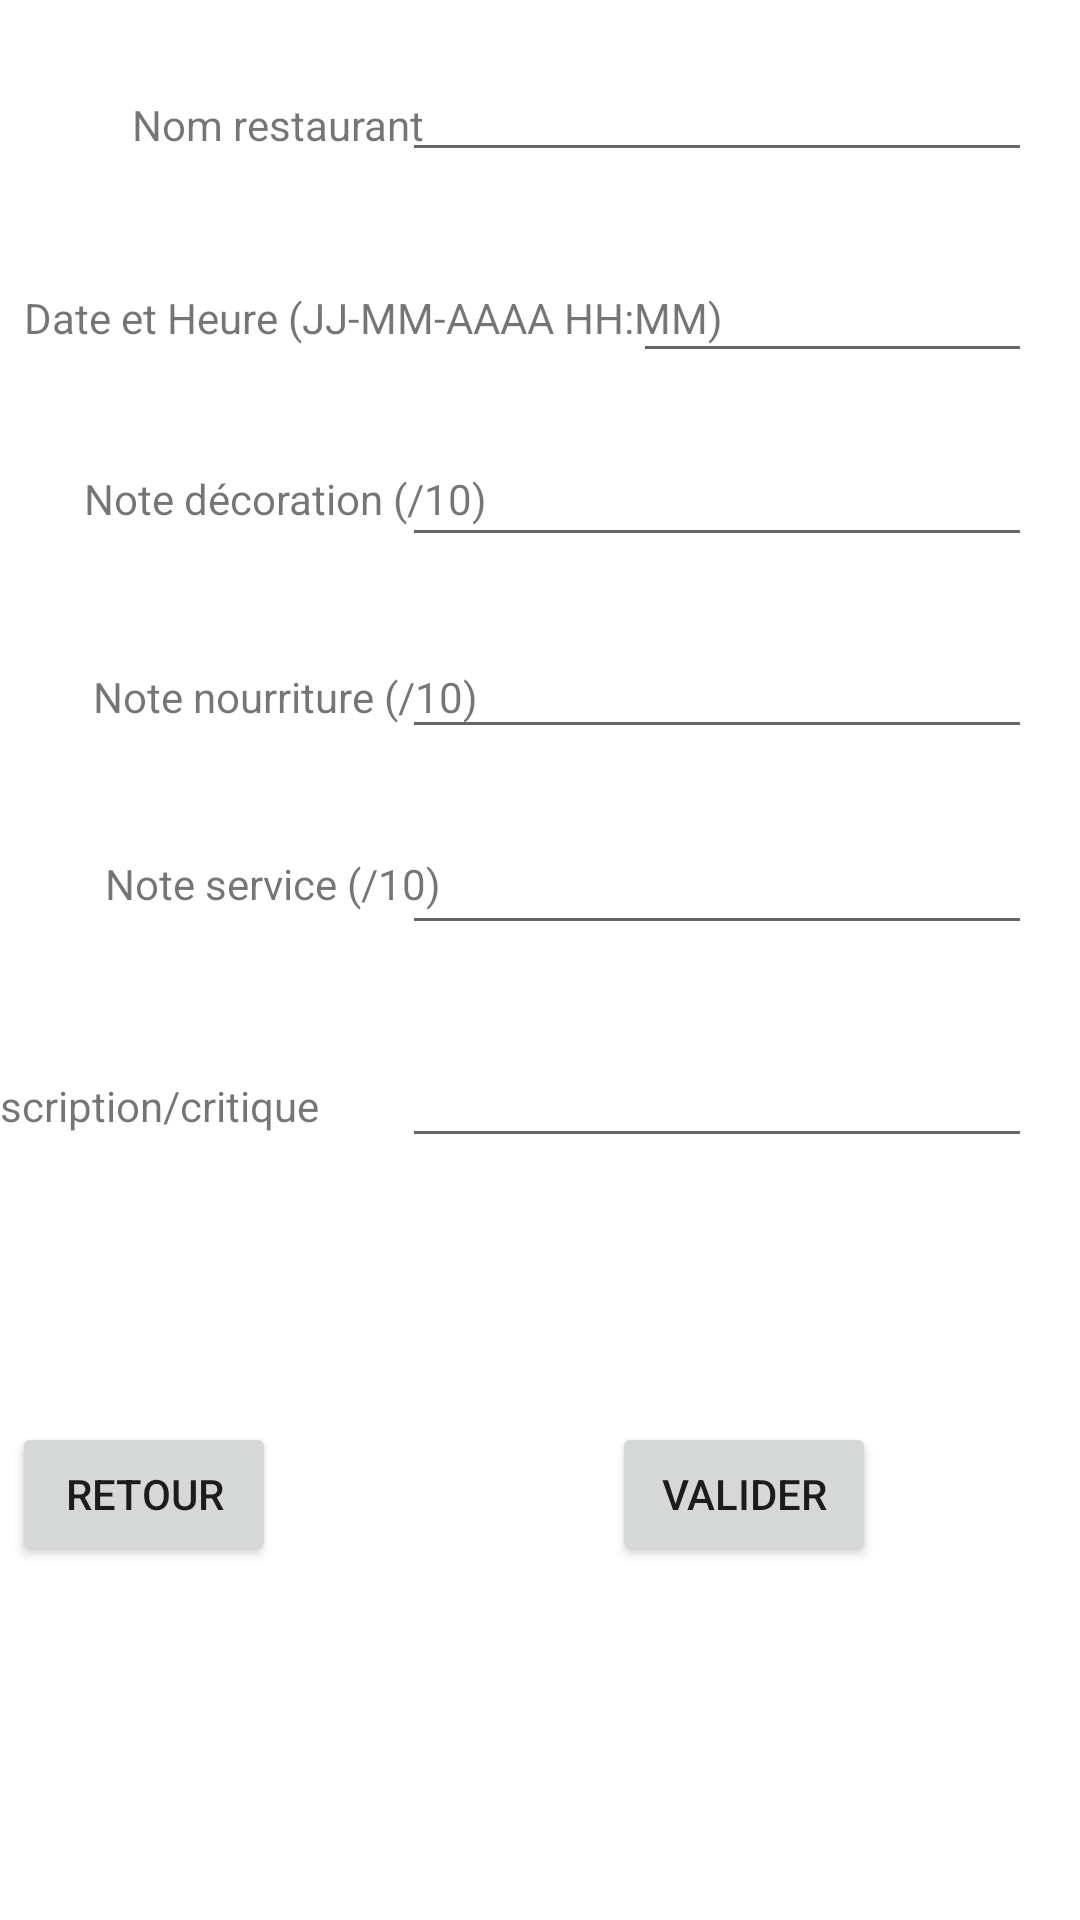

The Android layout XML behind this screen, and the referenced resources:
<!-- AndroidManifest.xml: application theme Theme.EnigmAssietteAdrienGrampone -->
<!-- res/layout/activity_ajouter_critique.xml -->
<?xml version="1.0" encoding="utf-8"?>
<androidx.constraintlayout.widget.ConstraintLayout xmlns:android="http://schemas.android.com/apk/res/android"
    xmlns:app="http://schemas.android.com/apk/res-auto"
    xmlns:tools="http://schemas.android.com/tools"
    android:layout_width="match_parent"
    android:layout_height="match_parent"
    tools:context=".ajoutCritique">

    <TextView
        android:id="@+id/textView2"
        android:layout_width="wrap_content"
        android:layout_height="wrap_content"
        android:layout_marginStart="44dp"
        android:layout_marginTop="32dp"
        android:text="Nom restaurant"
        app:layout_constraintStart_toStartOf="parent"
        app:layout_constraintTop_toTopOf="parent" />

    <TextView
        android:id="@+id/textView3"
        android:layout_width="wrap_content"
        android:layout_height="wrap_content"
        android:layout_marginStart="8dp"
        android:layout_marginLeft="8dp"
        android:text="Date et Heure (JJ-MM-AAAA HH:MM)"
        app:layout_constraintBaseline_toBaselineOf="@+id/editTextDateHeure"
        app:layout_constraintStart_toStartOf="parent" />

    <TextView
        android:id="@+id/textView4"
        android:layout_width="wrap_content"
        android:layout_height="wrap_content"
        android:layout_marginStart="28dp"
        android:layout_marginLeft="28dp"
        android:layout_marginBottom="10dp"
        android:text="Note décoration (/10)"
        app:layout_constraintBottom_toBottomOf="@+id/editTextDeco"
        app:layout_constraintStart_toStartOf="parent" />

    <EditText
        android:id="@+id/editTextNom"
        android:layout_width="wrap_content"
        android:layout_height="wrap_content"
        android:layout_marginTop="16dp"
        android:layout_marginEnd="16dp"
        android:layout_marginRight="16dp"
        android:ems="10"
        android:inputType="textPersonName"
        app:layout_constraintEnd_toEndOf="parent"
        app:layout_constraintTop_toTopOf="parent" />

    <EditText
        android:id="@+id/editTextDateHeure"
        android:layout_width="133dp"
        android:layout_height="43dp"
        android:layout_marginTop="24dp"
        android:layout_marginEnd="16dp"
        android:layout_marginRight="16dp"
        android:ems="10"
        android:inputType="textPersonName"
        app:layout_constraintEnd_toEndOf="parent"
        app:layout_constraintTop_toBottomOf="@+id/editTextNom" />

    <EditText
        android:id="@+id/editTextDeco"
        android:layout_width="wrap_content"
        android:layout_height="wrap_content"
        android:layout_marginTop="20dp"
        android:layout_marginEnd="16dp"
        android:layout_marginRight="16dp"
        android:ems="10"
        app:layout_constraintEnd_toEndOf="parent"
        app:layout_constraintTop_toBottomOf="@+id/editTextDateHeure"
        android:inputType="number" />

    <EditText
        android:id="@+id/editTextNourriture"
        android:layout_width="wrap_content"
        android:layout_height="wrap_content"
        android:layout_marginEnd="16dp"
        android:layout_marginRight="16dp"
        android:layout_marginBottom="24dp"
        android:ems="10"
        app:layout_constraintBottom_toTopOf="@+id/editTextService"
        app:layout_constraintEnd_toEndOf="parent"
        android:inputType="number"/>

    <EditText
        android:id="@+id/editTextService"
        android:layout_width="wrap_content"
        android:layout_height="wrap_content"
        android:layout_marginTop="88dp"
        android:layout_marginEnd="16dp"
        android:layout_marginRight="16dp"
        android:ems="10"
        app:layout_constraintEnd_toEndOf="parent"
        app:layout_constraintTop_toBottomOf="@+id/editTextDeco"
        android:inputType="number"/>

    <EditText
        android:id="@+id/editTextCrit"
        android:layout_width="wrap_content"
        android:layout_height="wrap_content"
        android:layout_marginEnd="16dp"
        android:layout_marginRight="16dp"
        android:ems="10"
        app:layout_constraintBaseline_toBaselineOf="@+id/textView7"
        app:layout_constraintEnd_toEndOf="parent"
        android:inputType="textMultiLine"
        />

    <TextView
        android:id="@+id/textView5"
        android:layout_width="wrap_content"
        android:layout_height="wrap_content"
        android:layout_marginStart="31dp"
        android:layout_marginLeft="31dp"
        android:text="Note nourriture (/10)"
        app:layout_constraintBaseline_toBaselineOf="@+id/editTextNourriture"
        app:layout_constraintStart_toStartOf="parent" />

    <TextView
        android:id="@+id/textView6"
        android:layout_width="wrap_content"
        android:layout_height="wrap_content"
        android:layout_marginStart="35dp"
        android:layout_marginLeft="35dp"
        android:layout_marginBottom="11dp"
        android:text="Note service (/10)"
        app:layout_constraintBottom_toBottomOf="@+id/editTextService"
        app:layout_constraintStart_toStartOf="parent" />

    <TextView
        android:id="@+id/textView7"
        android:layout_width="wrap_content"
        android:layout_height="wrap_content"
        android:layout_marginTop="44dp"
        android:layout_marginEnd="28dp"
        android:layout_marginRight="28dp"
        android:text="Description/critique"
        app:layout_constraintEnd_toStartOf="@+id/editTextCrit"
        app:layout_constraintTop_toBottomOf="@+id/editTextService" />

    <Button
        android:id="@+id/buttonV"
        android:layout_width="wrap_content"
        android:layout_height="wrap_content"
        android:layout_marginTop="88dp"
        android:layout_marginEnd="68dp"
        android:layout_marginRight="68dp"
        android:text="Valider"
        app:layout_constraintEnd_toEndOf="parent"
        app:layout_constraintTop_toBottomOf="@+id/editTextCrit" />

    <Button
        android:id="@+id/buttonRetour"
        android:layout_width="wrap_content"
        android:layout_height="wrap_content"
        android:layout_marginTop="88dp"
        android:layout_marginEnd="268dp"
        android:layout_marginRight="268dp"
        android:text="Retour"
        app:layout_constraintEnd_toEndOf="parent"
        app:layout_constraintTop_toBottomOf="@+id/editTextCrit" />


</androidx.constraintlayout.widget.ConstraintLayout>
<!-- resources referenced by this layout -->
<resources>
  <style name="Theme.EnigmAssietteAdrienGrampone" parent="Theme.MaterialComponents.DayNight.DarkActionBar">
          
          <item name="colorPrimary">@color/purple_500</item>
          <item name="colorPrimaryVariant">@color/purple_700</item>
          <item name="colorOnPrimary">@color/white</item>
          
          <item name="colorSecondary">@color/teal_200</item>
          <item name="colorSecondaryVariant">@color/teal_700</item>
          <item name="colorOnSecondary">@color/black</item>
          
          <item name="android:statusBarColor" tools:targetApi="l">?attr/colorPrimaryVariant</item>
          
      </style>
  <!-- not gathered from this repository: default colours our renderer supplied (Android Studio template values) -->
  <color name="purple_500">#FF6200EE</color>
  <color name="purple_700">#FF3700B3</color>
  <color name="teal_200">#FF03DAC5</color>
  <color name="teal_700">#FF018786</color>
  <color name="black">#FF000000</color>
  <color name="white">#FFFFFFFF</color>
</resources>
